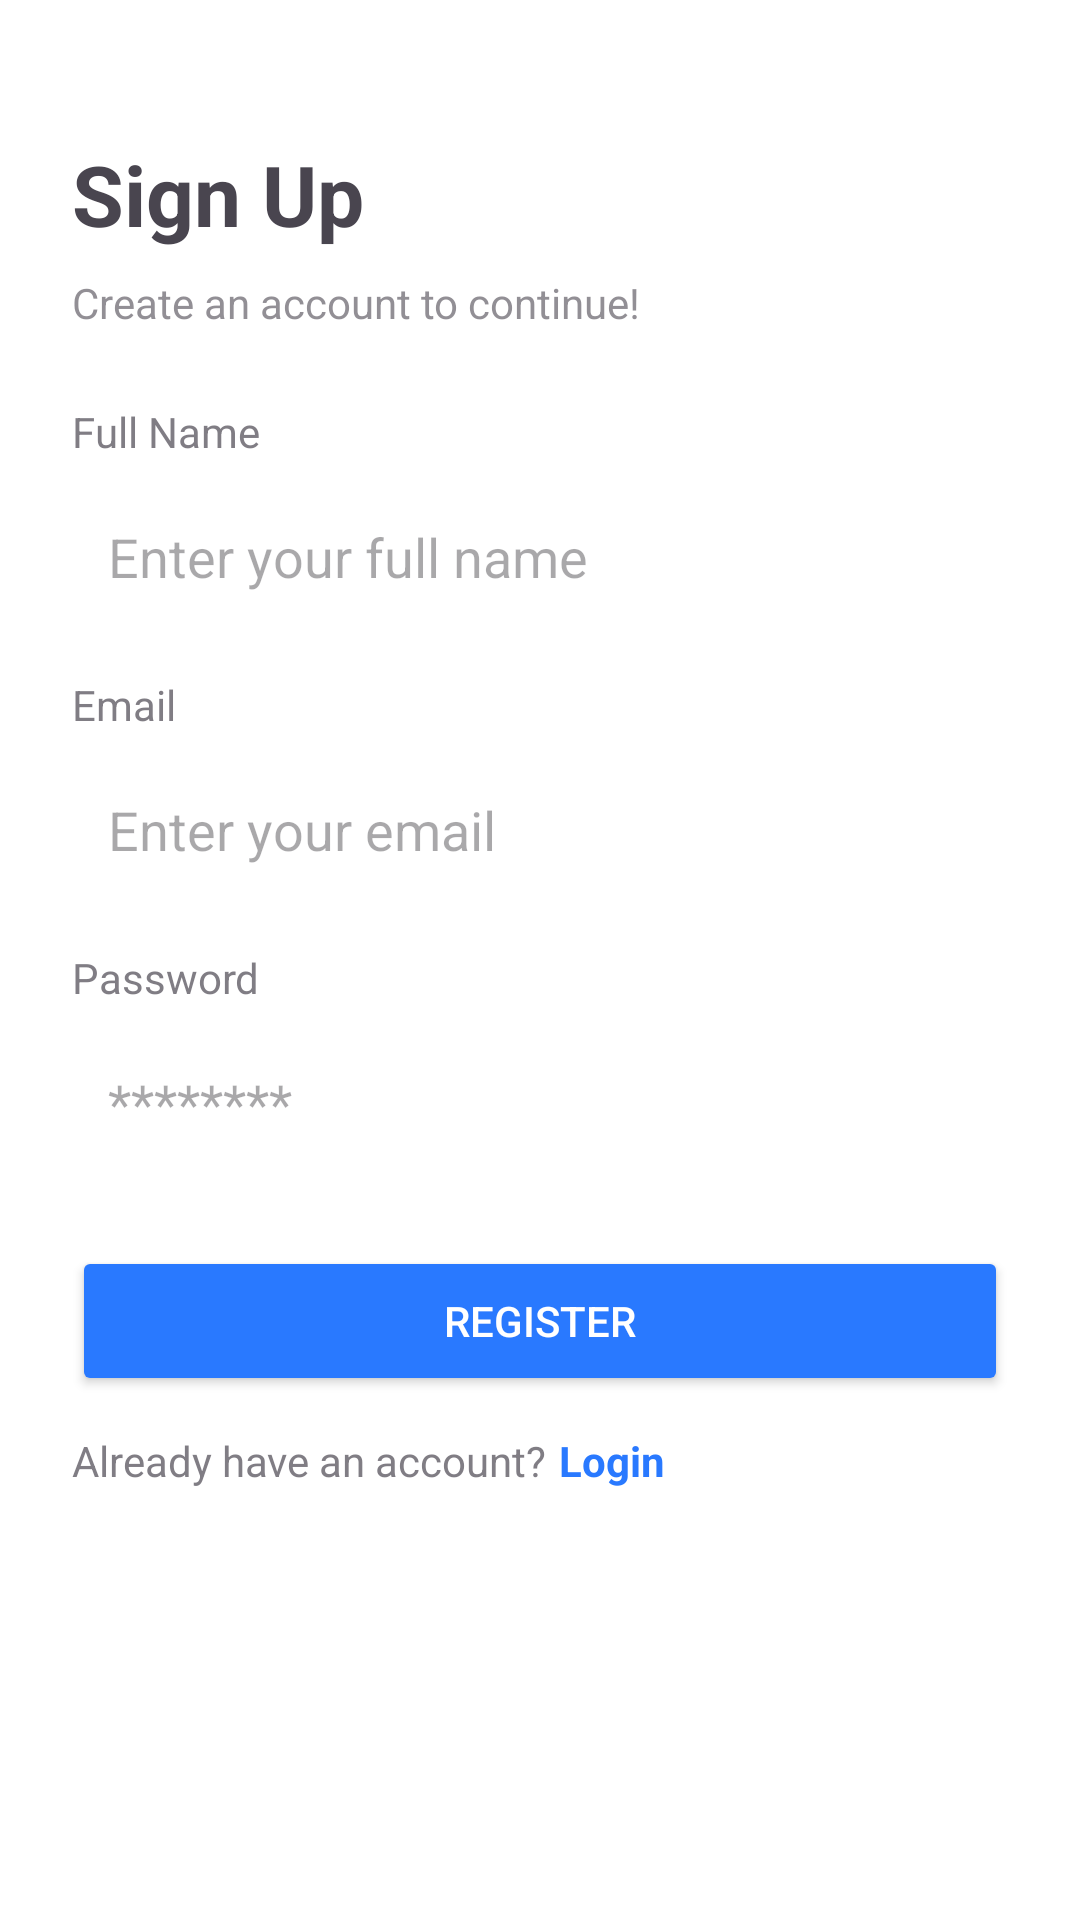

Produce the Android XML layout that renders to this screen, including the resource entries it uses.
<!-- AndroidManifest.xml: application theme Theme.Projectjava -->
<!-- res/layout/activity_sign_up.xml -->
<?xml version="1.0" encoding="utf-8"?>
<androidx.constraintlayout.widget.ConstraintLayout
    xmlns:android="http://schemas.android.com/apk/res/android"
    xmlns:app="http://schemas.android.com/apk/res-auto"
    android:id="@+id/main"
    android:layout_width="match_parent"
    android:layout_height="match_parent"
    android:background="@android:color/white">

    
    <TextView
        android:id="@+id/title"
        android:layout_width="0dp"
        android:layout_height="wrap_content"
        android:text="Sign Up"
        android:textSize="28sp"
        android:textStyle="bold"
        android:layout_marginTop="46dp"
        android:layout_marginStart="24dp"
        android:layout_marginEnd="24dp"
        app:layout_constraintTop_toTopOf="parent"
        app:layout_constraintStart_toStartOf="parent"
        app:layout_constraintEnd_toEndOf="parent"/>

    
    <TextView
        android:id="@+id/subtitle"
        android:layout_width="0dp"
        android:layout_height="wrap_content"
        android:text="Create an account to continue!"
        android:textSize="14sp"
        android:alpha="0.6"
        android:layout_marginTop="8dp"
        android:layout_marginStart="24dp"
        android:layout_marginEnd="24dp"
        app:layout_constraintTop_toBottomOf="@id/title"
        app:layout_constraintStart_toStartOf="parent"
        app:layout_constraintEnd_toEndOf="parent"/>

    
    <TextView
        android:id="@+id/lbl_fullname"
        android:layout_width="wrap_content"
        android:layout_height="wrap_content"
        android:text="Full Name"
        android:alpha="0.7"
        android:layout_marginTop="24dp"
        android:layout_marginStart="24dp"
        app:layout_constraintTop_toBottomOf="@id/subtitle"
        app:layout_constraintStart_toStartOf="parent"/>

    
    <EditText
        android:id="@+id/input_fullname"
        android:layout_width="0dp"
        android:layout_height="48dp"
        android:hint="Enter your full name"
        android:padding="12dp"
        android:background="@drawable/rounded_edittext"
        android:layout_marginTop="8dp"
        android:layout_marginStart="24dp"
        android:layout_marginEnd="24dp"
        app:layout_constraintTop_toBottomOf="@id/lbl_fullname"
        app:layout_constraintStart_toStartOf="parent"
        app:layout_constraintEnd_toEndOf="parent"/>

    
    <TextView
        android:id="@+id/lbl_email"
        android:layout_width="wrap_content"
        android:layout_height="wrap_content"
        android:text="Email"
        android:alpha="0.7"
        android:layout_marginTop="16dp"
        android:layout_marginStart="24dp"
        app:layout_constraintTop_toBottomOf="@id/input_fullname"
        app:layout_constraintStart_toStartOf="parent"/>

    
    <EditText
        android:id="@+id/input_email"
        android:layout_width="0dp"
        android:layout_height="48dp"
        android:hint="Enter your email"
        android:padding="12dp"
        android:inputType="textEmailAddress"
        android:background="@drawable/rounded_edittext"
        android:layout_marginTop="8dp"
        android:layout_marginStart="24dp"
        android:layout_marginEnd="24dp"
        app:layout_constraintTop_toBottomOf="@id/lbl_email"
        app:layout_constraintStart_toStartOf="parent"
        app:layout_constraintEnd_toEndOf="parent"/>

    
    <TextView
        android:id="@+id/lbl_password"
        android:layout_width="wrap_content"
        android:layout_height="wrap_content"
        android:text="Password"
        android:alpha="0.7"
        android:layout_marginTop="16dp"
        android:layout_marginStart="24dp"
        app:layout_constraintTop_toBottomOf="@id/input_email"
        app:layout_constraintStart_toStartOf="parent"/>

    
    <EditText
        android:id="@+id/input_password"
        android:layout_width="0dp"
        android:layout_height="48dp"
        android:hint="********"
        android:padding="12dp"
        android:inputType="textPassword"
        android:background="@drawable/rounded_edittext"
        android:layout_marginTop="8dp"
        android:layout_marginStart="24dp"
        android:layout_marginEnd="24dp"
        app:layout_constraintTop_toBottomOf="@id/lbl_password"
        app:layout_constraintStart_toStartOf="parent"
        app:layout_constraintEnd_toEndOf="parent"/>

    
    <Button
        android:id="@+id/btn_register"
        android:layout_width="0dp"
        android:layout_height="50dp"
        android:text="Register"
        android:layout_marginTop="24dp"
        android:layout_marginStart="24dp"
        android:layout_marginEnd="24dp"
        android:backgroundTint="#2979FF"
        android:textColor="@android:color/white"
        app:layout_constraintTop_toBottomOf="@id/input_password"
        app:layout_constraintStart_toStartOf="parent"
        app:layout_constraintEnd_toEndOf="parent"/>

    
    <TextView
        android:id="@+id/login_left"
        android:layout_width="wrap_content"
        android:layout_height="wrap_content"
        android:text="Already have an account?"
        android:alpha="0.7"
        android:layout_marginTop="12dp"
        android:layout_marginStart="24dp"
        app:layout_constraintTop_toBottomOf="@id/btn_register"
        app:layout_constraintStart_toStartOf="parent"/>

    
    <TextView
        android:id="@+id/login_right"
        android:layout_width="wrap_content"
        android:layout_height="wrap_content"
        android:text="Login"
        android:textColor="#2979FF"
        android:textStyle="bold"
        android:layout_marginTop="12dp"
        android:layout_marginStart="4dp"
        app:layout_constraintTop_toBottomOf="@id/btn_register"
        app:layout_constraintStart_toEndOf="@id/login_left"/>

</androidx.constraintlayout.widget.ConstraintLayout>
<!-- resources referenced by this layout -->
<resources>
  <!-- drawable rounded_edittext (drawable) -->
  <?xml version="1.0" encoding="utf-8"?>
  <selector xmlns:android="http://schemas.android.com/apk/res/android">
  
      
      <item android:state_pressed="true">
          <shape android:shape="rectangle">
              <solid android:color="#1565C0"/> 
              <corners android:radius="12dp"/>
          </shape>
      </item>
  
      
      <item android:state_enabled="false">
          <shape android:shape="rectangle">
              <solid android:color="#90CAF9"/> 
              <corners android:radius="12dp"/>
          </shape>
      </item>
  
      
      <item>
          <shape android:shape="rectangle">
              <solid android:color="#ffff"/> 
              <corners android:radius="12dp"/>
          </shape>
      </item>
  
  </selector>
  <style name="Theme.Projectjava" parent="Base.Theme.Projectjava" />
  <style name="Base.Theme.Projectjava" parent="Theme.Material3.DayNight.NoActionBar">
          
          
      </style>
</resources>
